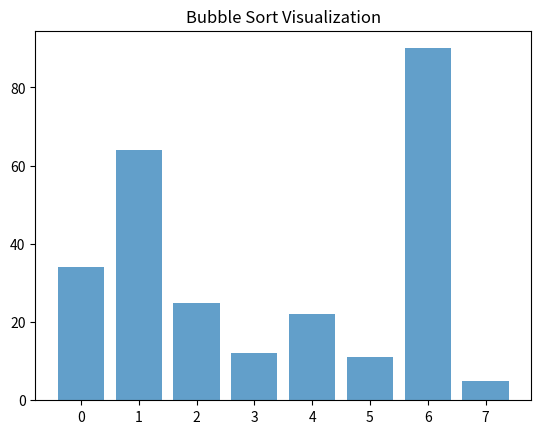

Generate this figure with matplotlib:
import matplotlib.pyplot as plt
import matplotlib.animation as animation

def bubble_sort_visual(my_array):
    steps = []  # Tämä tallentaa välivaiheet
    
    n = len(my_array)
    for i in range(n-1):
        for j in range(n-i-1):
            if my_array[j] > my_array[j+1]:
                my_array[j], my_array[j+1] = my_array[j+1], my_array[j]
            # Tallennetaan jokainen vaihe
            steps.append(my_array[:])
    return steps

# Alustetaan taulukko
my_array = [64, 34, 25, 12, 22, 11, 90, 5]
steps = bubble_sort_visual(my_array)

# Animaatioon liittyvät asetukset
fig, ax = plt.subplots()
bar_rects = ax.bar(range(len(my_array)), steps[0], align="center", alpha=0.7)

def update(frame):
    for rect, val in zip(bar_rects, steps[frame]):
        rect.set_height(val)

ani = animation.FuncAnimation(fig, update, frames=len(steps), repeat=False)
plt.title("Bubble Sort Visualization")
plt.show()
